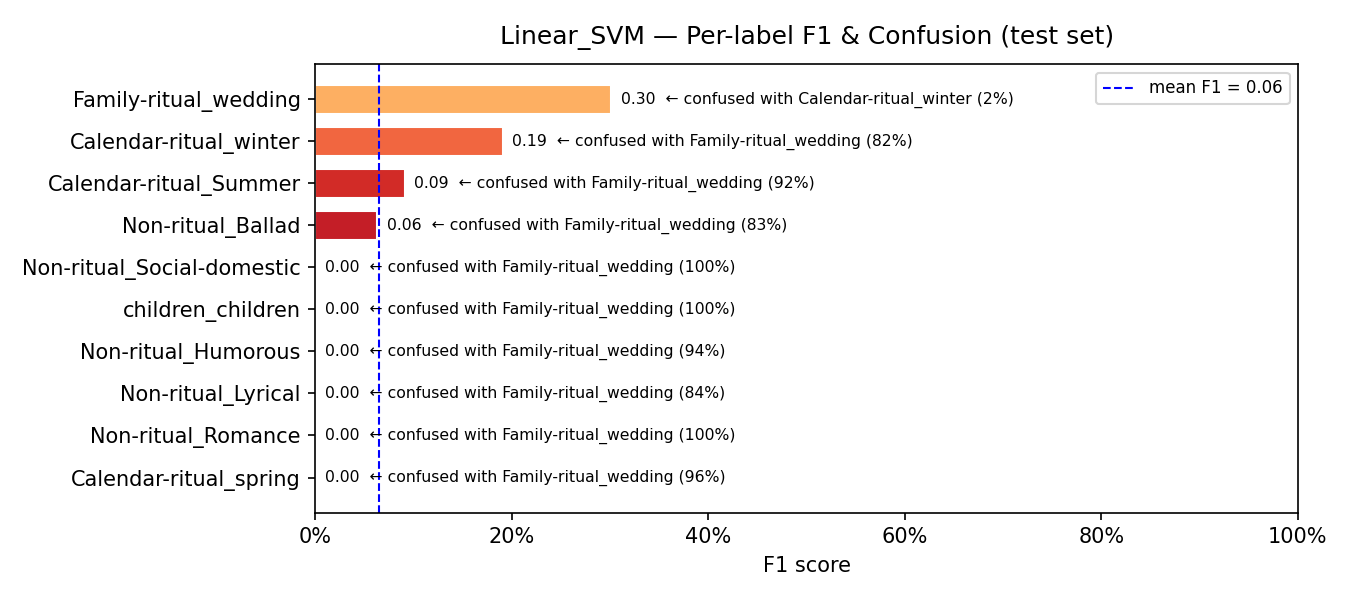

The file beside this chart, header and first rows:
model, label, support, precision, recall, f1, confusion_rate, top_confused_with, top_confused_pct
Linear_SVM, Calendar-ritual_spring, 55, 0.0, 0.0, 0.0, 1.0, Family-ritual_wedding, 0.9636
Linear_SVM, Non-ritual_Romance, 5, 0.0, 0.0, 0.0, 1.0, Family-ritual_wedding, 1.0
Linear_SVM, Non-ritual_Lyrical, 31, 0.0, 0.0, 0.0, 1.0, Family-ritual_wedding, 0.8387
Linear_SVM, Non-ritual_Humorous, 16, 0.0, 0.0, 0.0, 1.0, Family-ritual_wedding, 0.9375
Linear_SVM, children_children, 8, 0.0, 0.0, 0.0, 1.0, Family-ritual_wedding, 1.0
Linear_SVM, Non-ritual_Social-domestic, 8, 0.0, 0.0, 0.0, 1.0, Family-ritual_wedding, 1.0
Linear_SVM, Non-ritual_Ballad, 60, 0.5, 0.0333, 0.0625, 0.9667, Family-ritual_wedding, 0.8333
Linear_SVM, Calendar-ritual_Summer, 38, 0.3333, 0.0526, 0.0909, 0.9474, Family-ritual_wedding, 0.9211
Linear_SVM, Calendar-ritual_winter, 44, 0.3158, 0.1364, 0.1905, 0.8636, Family-ritual_wedding, 0.8182
Linear_SVM, Family-ritual_wedding, 52, 0.1777, 0.9808, 0.3009, 0.0192, Calendar-ritual_winter, 0.0192
